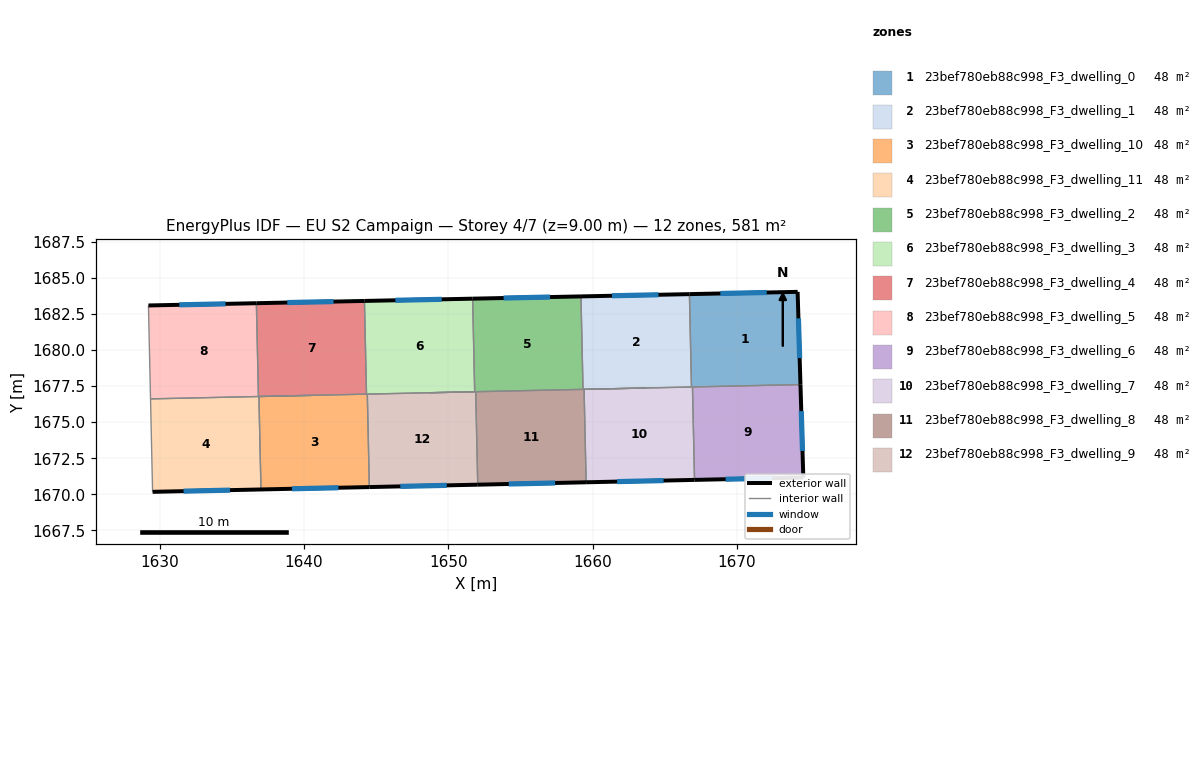
=== STOREY PLAN SPEC (per zone: floor XY polygon, exterior-wall plan segments, windows/doors) ===
zone 1: 23bef780eb88c998_F3_dwelling_0  (48.4 m²)
  floor: (1674.20, 1684.03) (1674.40, 1677.60) (1666.84, 1677.44) (1666.70, 1683.87)
  exterior wall: (1674.20, 1684.03) – (1666.70, 1683.87)  [7.5 m]
    window: (1672.06, 1683.98) – (1668.84, 1683.91)  [4.1 m²]
  exterior wall: (1674.40, 1677.60) – (1674.20, 1684.03)  [6.4 m]
    window: (1674.34, 1679.44) – (1674.25, 1682.19)  [3.5 m²]
  interior walls: 3
zone 2: 23bef780eb88c998_F3_dwelling_1  (48.4 m²)
  floor: (1666.70, 1683.87) (1666.84, 1677.44) (1659.33, 1677.27) (1659.19, 1683.71)
  exterior wall: (1666.70, 1683.87) – (1659.19, 1683.71)  [7.5 m]
    window: (1664.56, 1683.82) – (1661.34, 1683.76)  [4.1 m²]
  interior walls: 4
zone 3: 23bef780eb88c998_F3_dwelling_10  (48.4 m²)
  floor: (1644.39, 1676.94) (1644.53, 1670.50) (1637.02, 1670.34) (1636.88, 1676.78)
  exterior wall: (1637.02, 1670.34) – (1644.53, 1670.50)  [7.5 m]
    window: (1639.16, 1670.38) – (1642.38, 1670.45)  [4.1 m²]
  interior walls: 4
zone 4: 23bef780eb88c998_F3_dwelling_11  (48.4 m²)
  floor: (1636.88, 1676.78) (1637.02, 1670.34) (1629.51, 1670.17) (1629.37, 1676.61)
  exterior wall: (1629.51, 1670.17) – (1637.02, 1670.34)  [7.5 m]
    window: (1631.66, 1670.22) – (1634.87, 1670.29)  [4.1 m²]
  interior walls: 6
zone 5: 23bef780eb88c998_F3_dwelling_2  (48.4 m²)
  floor: (1659.19, 1683.71) (1659.33, 1677.27) (1651.83, 1677.11) (1651.68, 1683.55)
  exterior wall: (1659.19, 1683.71) – (1651.68, 1683.55)  [7.5 m]
    window: (1657.04, 1683.67) – (1653.83, 1683.60)  [4.1 m²]
  interior walls: 3
zone 6: 23bef780eb88c998_F3_dwelling_3  (48.4 m²)
  floor: (1651.68, 1683.55) (1651.83, 1677.11) (1644.33, 1676.94) (1644.19, 1683.40)
  exterior wall: (1651.68, 1683.55) – (1644.19, 1683.40)  [7.5 m]
    window: (1649.54, 1683.51) – (1646.33, 1683.44)  [4.1 m²]
  interior walls: 4
zone 7: 23bef780eb88c998_F3_dwelling_4  (48.4 m²)
  floor: (1644.19, 1683.40) (1644.33, 1676.94) (1636.84, 1676.78) (1636.70, 1683.24)
  exterior wall: (1644.19, 1683.40) – (1636.70, 1683.24)  [7.5 m]
    window: (1642.05, 1683.35) – (1638.84, 1683.28)  [4.1 m²]
  interior walls: 4
zone 8: 23bef780eb88c998_F3_dwelling_5  (48.4 m²)
  floor: (1636.70, 1683.24) (1636.84, 1676.78) (1629.37, 1676.61) (1629.22, 1683.08)
  exterior wall: (1636.70, 1683.24) – (1629.22, 1683.08)  [7.5 m]
    window: (1634.56, 1683.20) – (1631.36, 1683.13)  [4.1 m²]
  interior walls: 3
zone 9: 23bef780eb88c998_F3_dwelling_6  (48.4 m²)
  floor: (1674.40, 1677.60) (1674.59, 1671.16) (1667.06, 1671.00) (1666.91, 1677.44)
  exterior wall: (1674.59, 1671.16) – (1674.40, 1677.60)  [6.4 m]
    window: (1674.54, 1673.00) – (1674.45, 1675.76)  [3.5 m²]
  exterior wall: (1667.06, 1671.00) – (1674.59, 1671.16)  [7.5 m]
    window: (1669.21, 1671.05) – (1672.44, 1671.12)  [4.2 m²]
  interior walls: 2
zone 10: 23bef780eb88c998_F3_dwelling_7  (48.4 m²)
  floor: (1666.91, 1677.44) (1667.06, 1671.00) (1659.55, 1670.83) (1659.40, 1677.27)
  exterior wall: (1659.55, 1670.83) – (1667.06, 1671.00)  [7.5 m]
    window: (1661.69, 1670.88) – (1664.91, 1670.95)  [4.1 m²]
  interior walls: 4
zone 11: 23bef780eb88c998_F3_dwelling_8  (48.4 m²)
  floor: (1659.40, 1677.27) (1659.55, 1670.83) (1652.04, 1670.67) (1651.90, 1677.11)
  exterior wall: (1652.04, 1670.67) – (1659.55, 1670.83)  [7.5 m]
    window: (1654.18, 1670.71) – (1657.40, 1670.79)  [4.1 m²]
  interior walls: 9
zone 12: 23bef780eb88c998_F3_dwelling_9  (48.4 m²)
  floor: (1651.90, 1677.11) (1652.04, 1670.67) (1644.53, 1670.50) (1644.39, 1676.94)
  exterior wall: (1644.53, 1670.50) – (1652.04, 1670.67)  [7.5 m]
    window: (1646.67, 1670.55) – (1649.89, 1670.62)  [4.1 m²]
  interior walls: 4

=== DERIVED (storey summary) ===
Building: EU S2 Campaign
Storey: 4 of 7  (floor level z = 9.00 m)
Storey gross floor area: 580.6 m²
Zones on this storey: 12
  - 23bef780eb88c998_F3_dwelling_0: floor 48.4 m²; exterior wall 13.9 m (41.8 m²); 2 window(s) 7.7 m²; WWR 18.4%
  - 23bef780eb88c998_F3_dwelling_1: floor 48.4 m²; exterior wall 7.5 m (22.5 m²); 1 window(s) 4.1 m²; WWR 18.4%
  - 23bef780eb88c998_F3_dwelling_10: floor 48.4 m²; exterior wall 7.5 m (22.5 m²); 1 window(s) 4.1 m²; WWR 18.4%
  - 23bef780eb88c998_F3_dwelling_11: floor 48.4 m²; exterior wall 7.5 m (22.5 m²); 1 window(s) 4.1 m²; WWR 18.4%
  - 23bef780eb88c998_F3_dwelling_2: floor 48.4 m²; exterior wall 7.5 m (22.5 m²); 1 window(s) 4.1 m²; WWR 18.4%
  - 23bef780eb88c998_F3_dwelling_3: floor 48.4 m²; exterior wall 7.5 m (22.5 m²); 1 window(s) 4.1 m²; WWR 18.4%
  - 23bef780eb88c998_F3_dwelling_4: floor 48.4 m²; exterior wall 7.5 m (22.5 m²); 1 window(s) 4.1 m²; WWR 18.4%
  - 23bef780eb88c998_F3_dwelling_5: floor 48.4 m²; exterior wall 7.5 m (22.4 m²); 1 window(s) 4.1 m²; WWR 18.4%
  - 23bef780eb88c998_F3_dwelling_6: floor 48.4 m²; exterior wall 14.0 m (41.9 m²); 2 window(s) 7.7 m²; WWR 18.4%
  - 23bef780eb88c998_F3_dwelling_7: floor 48.4 m²; exterior wall 7.5 m (22.5 m²); 1 window(s) 4.1 m²; WWR 18.4%
  - 23bef780eb88c998_F3_dwelling_8: floor 48.4 m²; exterior wall 7.5 m (22.5 m²); 1 window(s) 4.1 m²; WWR 18.4%
  - 23bef780eb88c998_F3_dwelling_9: floor 48.4 m²; exterior wall 7.5 m (22.5 m²); 1 window(s) 4.1 m²; WWR 18.4%
Zone adjacency (shared interzone walls):
  - 23bef780eb88c998_F3_dwelling_0 ↔ 23bef780eb88c998_F3_dwelling_1
  - 23bef780eb88c998_F3_dwelling_0 ↔ 23bef780eb88c998_F3_dwelling_6
  - 23bef780eb88c998_F3_dwelling_0 ↔ 23bef780eb88c998_F3_dwelling_7
  - 23bef780eb88c998_F3_dwelling_1 ↔ 23bef780eb88c998_F3_dwelling_2
  - 23bef780eb88c998_F3_dwelling_1 ↔ 23bef780eb88c998_F3_dwelling_7
  - 23bef780eb88c998_F3_dwelling_1 ↔ 23bef780eb88c998_F3_dwelling_8
  - 23bef780eb88c998_F3_dwelling_10 ↔ 23bef780eb88c998_F3_dwelling_11
  - 23bef780eb88c998_F3_dwelling_10 ↔ 23bef780eb88c998_F3_dwelling_3
  - 23bef780eb88c998_F3_dwelling_10 ↔ 23bef780eb88c998_F3_dwelling_4
  - 23bef780eb88c998_F3_dwelling_10 ↔ 23bef780eb88c998_F3_dwelling_9
  - 23bef780eb88c998_F3_dwelling_11 ↔ 23bef780eb88c998_F3_dwelling_4
  - 23bef780eb88c998_F3_dwelling_11 ↔ 23bef780eb88c998_F3_dwelling_5
  - 23bef780eb88c998_F3_dwelling_2 ↔ 23bef780eb88c998_F3_dwelling_3
  - 23bef780eb88c998_F3_dwelling_2 ↔ 23bef780eb88c998_F3_dwelling_8
  - 23bef780eb88c998_F3_dwelling_3 ↔ 23bef780eb88c998_F3_dwelling_4
  - 23bef780eb88c998_F3_dwelling_3 ↔ 23bef780eb88c998_F3_dwelling_9
  - 23bef780eb88c998_F3_dwelling_4 ↔ 23bef780eb88c998_F3_dwelling_5
  - 23bef780eb88c998_F3_dwelling_6 ↔ 23bef780eb88c998_F3_dwelling_7
  - 23bef780eb88c998_F3_dwelling_7 ↔ 23bef780eb88c998_F3_dwelling_8
  - 23bef780eb88c998_F3_dwelling_8 ↔ 23bef780eb88c998_F3_dwelling_9